The GitHub repository giuseppefusco9/denoising_ae_unet contains a labelled image folder "dataset_minSize" with 2 categories: clean image, wm img. Examples follow, each with its label.

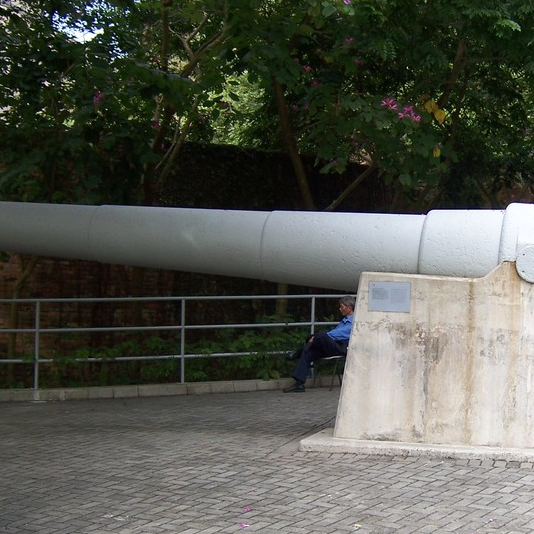
Label: clean image

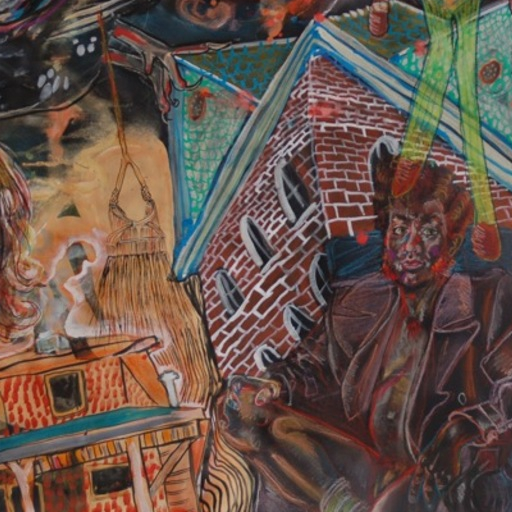
Label: wm img

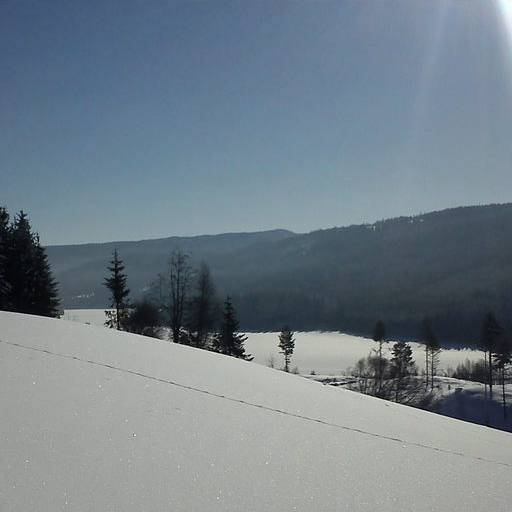
Label: wm img

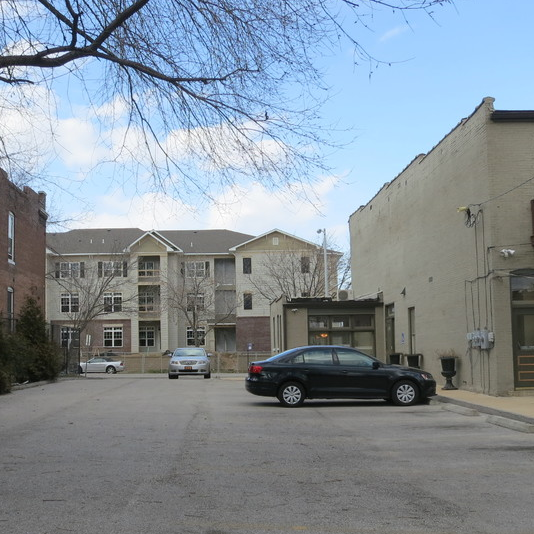
Label: clean image

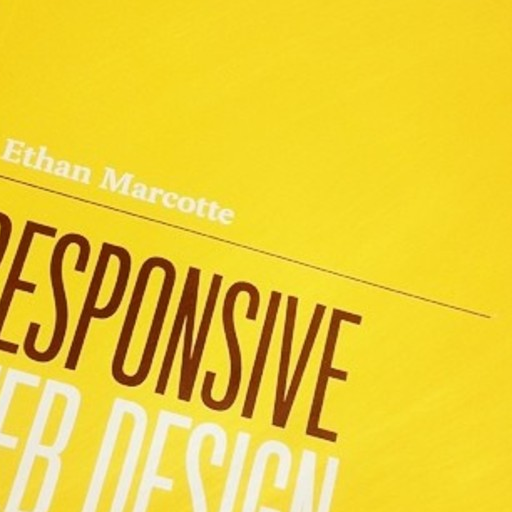
Label: clean image

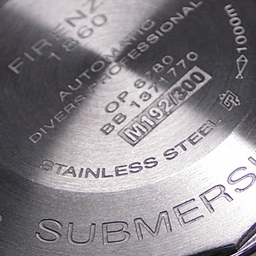
Label: wm img
